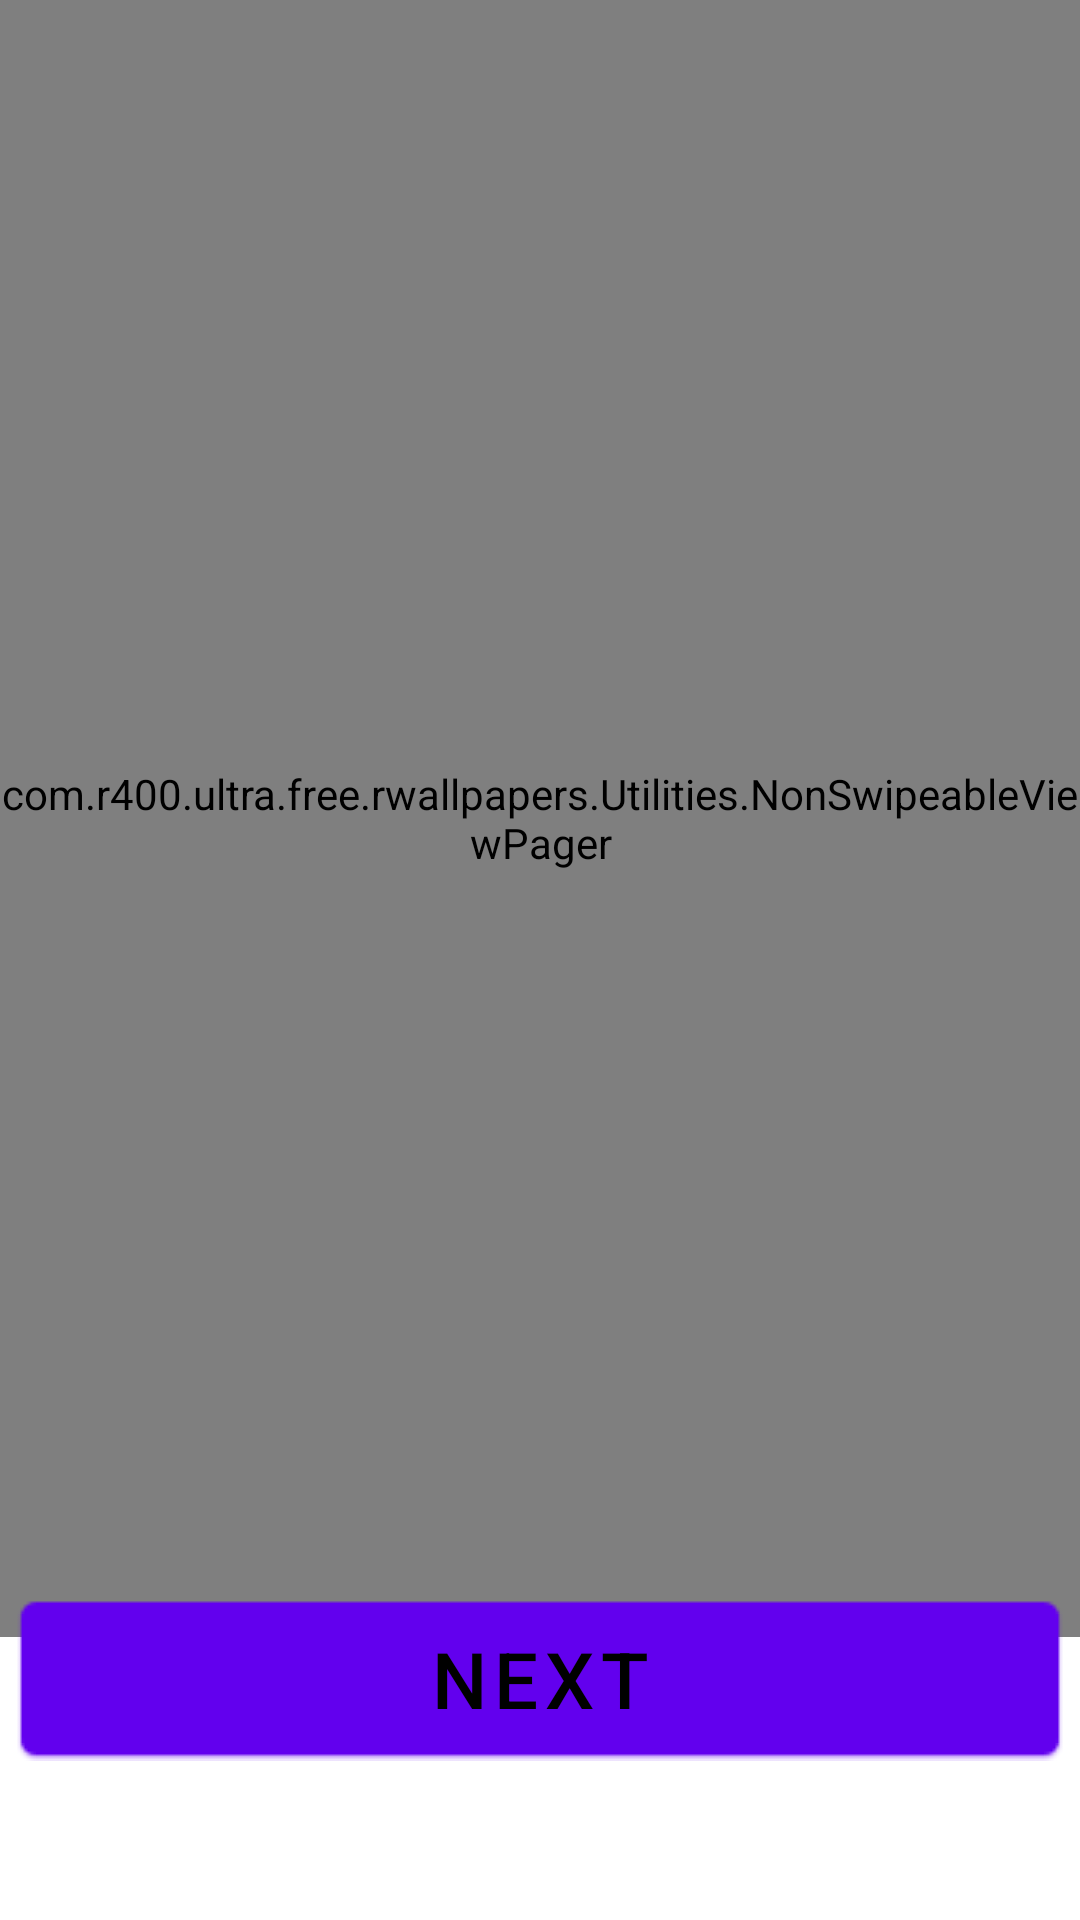

Produce the Android XML layout that renders to this screen, including the resource entries it uses.
<!-- AndroidManifest.xml: fallback theme Theme.MaterialComponents.DayNight.NoActionBar -->
<!-- res/layout/fr_image_pager.xml -->
<?xml version="1.0" encoding="utf-8"?>
<android.support.v4.widget.DrawerLayout
    xmlns:android="http://schemas.android.com/apk/res/android"
    android:id="@+id/drawer_layout"
    android:layout_width="match_parent"

    android:layout_height="match_parent">
    <RelativeLayout
        android:layout_width="match_parent"
        android:layout_height="match_parent">
        <RelativeLayout
            android:layout_width="wrap_content"
            android:layout_height="match_parent"
            android:id="@+id/relativeLayout"
            android:layout_above="@+id/includeFooter"
            android:layout_marginBottom="-19dp">
            <com.r400.ultra.free.rwallpapers.Utilities.NonSwipeableViewPager
                xmlns:android="http://schemas.android.com/apk/res/android"
                android:id="@+id/pager"
                android:layout_width="match_parent"
                android:layout_height="match_parent">
            </com.r400.ultra.free.rwallpapers.Utilities.NonSwipeableViewPager>
        </RelativeLayout>


        <include
            android:id="@+id/includeFooter"
            android:layout_width="wrap_content"
            android:layout_height="wrap_content"
            layout="@layout/next_btn"
            android:layout_marginBottom="48dp"
            android:layout_alignParentBottom="true"
            android:layout_alignParentRight="true"
            android:layout_alignParentLeft="true" />
    </RelativeLayout>
</android.support.v4.widget.DrawerLayout>
<!-- res/layout/next_btn.xml (included above) -->
<LinearLayout
    xmlns:android="http://schemas.android.com/apk/res/android"
    android:id="@+id/next_layout"
    android:layout_marginBottom="2dp"
    android:layout_width="match_parent"
    android:layout_height="wrap_content"
    android:orientation="horizontal">

    <Button
        android:id="@+id/btnNEXT"
        android:layout_width="0dp"
        android:layout_height="55dp"
        android:layout_margin="5dp"
        android:layout_weight="1"
        android:background="@drawable/ripple_guillotine"
        android:text="NEXT"
        android:textColor="@color/text_hover"
        android:textSize="26sp"
        android:layout_gravity="center_vertical" />

</LinearLayout>
<!-- resources referenced by this layout -->
<resources>
  <!-- drawable ripple_guillotine (drawable) -->
  <?xml version="1.0" encoding="utf-8"?>
  <selector xmlns:android="http://schemas.android.com/apk/res/android">
  
      <item android:state_pressed="true"
          android:drawable="@drawable/pressed">
      </item>
  
      <item android:state_focused="true"
          android:drawable="@drawable/pressed">
      </item>
  
      <item
          android:drawable="@drawable/normal">
      </item>
  </selector>
</resources>
